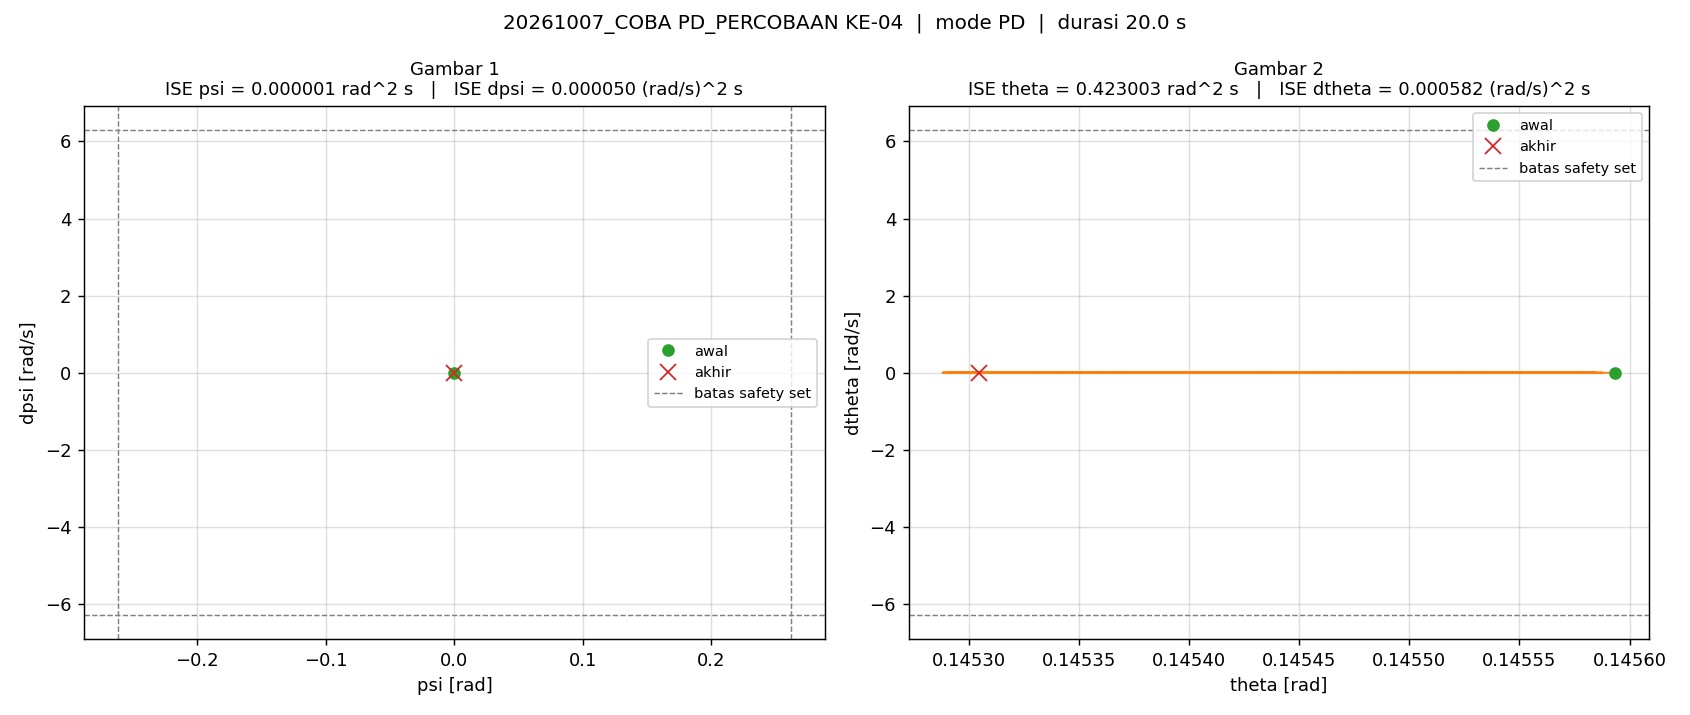

The file beside this chart, header and first rows:
t_s, theta_rad, dtheta_rad_s, psi_rad, dpsi_rad_s, error_theta, error_dtheta, error_psi, error_dpsi, u_PD_Nm, u_Nm, status_cbf, ISE_theta, ISE_dtheta, ISE_psi, ISE_dpsi
0.005, 0.1456, 0.00513, -0.0002157, -0.001268, -0.1456, -0.00513, 0.0002157, 0.001268, -0.002021, -0.002021, -, 0.000106, 1.3159735960319709e-07, 2.3261945992323957e-10, 8.043116884192313e-09
0.01, 0.1456, -0.007423, -0.0002111, 0.002264, -0.1456, 0.007423, 0.0002111, -0.002264, 0.002844, 0.002844, -, 0.000212, 4.071005960067917e-07, 4.5552374662232496e-10, 3.368098704379101e-08
0.015, 0.1456, 0.001389, -0.0002051, -0.0006141, -0.1456, -0.001389, 0.0002051, 0.0006141, -0.001031, -0.001031, -, 0.0003179, 4.16753961108458e-07, 6.657984131055561e-10, 3.556665260864278e-08
0.02, 0.1456, 0.004669, -0.0002137, -0.001258, -0.1456, -0.004669, 0.0002137, 0.001258, -0.001994, -0.001994, -, 0.0004239, 5.257432040132693e-07, 8.940747562222455e-10, 4.3484618589965514e-08
0.025, 0.1456, -0.007854, -0.0002093, 0.002261, -0.1456, 0.007854, 0.0002093, -0.002261, 0.00285, 0.00285, -, 0.0005298, 8.341960820057579e-07, 1.1130814058019367e-09, 6.90546512654244e-08
0.03, 0.1456, 0.005779, -0.0002079, -0.001825, -0.1456, -0.005779, 0.0002079, 0.001825, -0.002715, -0.002715, -, 0.0006358, 1.0011596200705529e-06, 1.3292744959078603e-09, 8.571319941904768e-08
0.035, 0.1456, -0.00297, -0.0002113, 0.0009088, -0.1456, 0.00297, 0.0002113, -0.0009088, 0.0009863, 0.0009863, -, 0.0007417, 1.0452682998849625e-06, 1.5525355956928742e-09, 8.984312706975423e-08
0.04, 0.1456, 0.00319, -0.0002086, -0.0009007, -0.1456, -0.00319, 0.0002086, 0.0009007, -0.001441, -0.001441, -, 0.0008477, 1.0961593240069872e-06, 1.7701331950348264e-09, 9.389969581195457e-08
0.045, 0.1456, -0.00374, -0.0002095, 0.001101, -0.1456, 0.00374, 0.0002095, -0.001101, 0.001271, 0.001271, -, 0.0009536, 1.1660811345177435e-06, 1.989492824366096e-09, 9.995971189462254e-08
0.05, 0.1456, 0.0004189, -0.0002107, -0.0002673, -0.1456, -0.0004189, 0.0002107, 0.0002673, -0.0006335, -0.0006335, -, 0.00106, 1.1669586807800608e-06, 2.211509173012213e-09, 1.0031699175849084e-07
0.055, 0.1456, 0.004263, -0.0002109, -0.001145, -0.1456, -0.004263, 0.0002109, 0.001145, -0.001799, -0.001799, -, 0.001166, 1.2578364631061219e-06, 2.4338809114707288e-09, 1.0687020626163255e-07
0.06, 0.1456, -0.003178, -0.0002073, 0.001061, -0.1456, 0.003178, 0.0002073, -0.001061, 0.001266, 0.001266, -, 0.001272, 1.3083479791965596e-06, 2.648674051500068e-09, 1.1249440319137167e-07
0.065, 0.1456, 0.003387, -0.0002119, -0.0009063, -0.1456, -0.003387, 0.0002119, 0.0009063, -0.001491, -0.001491, -, 0.001377, 1.3657082597254512e-06, 2.8731841037948493e-09, 1.1660113449967773e-07
0.07, 0.1456, -0.008428, -0.0002066, 0.002327, -0.1456, 0.008428, 0.0002066, -0.002327, 0.002965, 0.002965, -, 0.001483, 1.7208959623205671e-06, 3.0865818351077116e-09, 1.4366585023387408e-07
0.075, 0.1456, 0.01018, -0.0002111, -0.003032, -0.1456, -0.01018, 0.0002111, 0.003032, -0.004395, -0.004395, -, 0.001589, 2.2393300072561745e-06, 3.309309251994782e-09, 1.8962159715190805e-07
0.08, 0.1456, -0.005774, -0.0002115, 0.001873, -0.1456, 0.005774, 0.0002115, -0.001873, 0.002318, 0.002318, -, 0.001695, 2.4060279098879487e-06, 3.532926749361652e-09, 2.0716324663383378e-07
0.085, 0.1456, 0.002289, -0.0002062, -0.0007026, -0.1456, -0.002289, 0.0002062, 0.0007026, -0.001144, -0.001144, -, 0.001801, 2.432226216662241e-06, 3.7454550068625344e-09, 2.0963181276410862e-07
0.09, 0.1456, 0.0005958, -0.0002115, -7.718209668184941e-05, -0.1456, -0.0005958, 0.0002115, 7.718209668184941e-05, -0.0003525, -0.0003525, -, 0.001907, 2.4340012392891913e-06, 3.9690725077807965e-09, 2.0966159814434965e-07
0.095, 0.1456, -0.004782, -0.0002053, 0.001294, -0.1456, 0.004782, 0.0002053, -0.001294, 0.001581, 0.001581, -, 0.002013, 2.548345886978964e-06, 4.17986645008738e-09, 2.1803167132363766e-07
0.1, 0.1456, 0.007039, -0.0002113, -0.002057, -0.1456, -0.007039, 0.0002113, 0.002057, -0.003063, -0.003063, -, 0.002119, 2.7960522276042786e-06, 4.403127568575971e-09, 2.391948008253217e-07
0.105, 0.1456, -0.007017, -0.0002092, 0.002079, -0.1456, 0.007017, 0.0002092, -0.002079, 0.002611, 0.002611, -, 0.002225, 3.0422541020106034e-06, 4.621958211633309e-09, 2.6080341660544465e-07
0.11, 0.1456, 0.006276, -0.0002083, -0.00187, -0.1456, -0.006276, 0.0002083, 0.00187, -0.002767, -0.002767, -, 0.002331, 3.239170791604974e-06, 4.838853009437382e-09, 2.7829277589109925e-07
0.115, 0.1456, -0.002545, -0.0002119, 0.0008932, -0.1456, 0.002545, 0.0002119, -0.0008932, 0.0009712, 0.0009712, -, 0.002437, 3.2715489424830805e-06, 5.06336307624275e-09, 2.8228210569146044e-07
0.12, 0.1456, -0.001218, -0.0002055, 0.0002974, -0.1456, 0.001218, 0.0002055, -0.0002974, 0.0002261, 0.0002261, -, 0.002543, 3.278967287232988e-06, 5.274503321171331e-09, 2.8272432089215834e-07
0.125, 0.1456, 0.003858, -0.0002117, -0.00107, -0.1456, -0.003858, 0.0002117, 0.00107, -0.001715, -0.001715, -, 0.002649, 3.3533696235443847e-06, 5.498656295987525e-09, 2.884495222803362e-07
0.13, 0.1456, -0.008275, -0.0002069, 0.002291, -0.1456, 0.008275, 0.0002069, -0.002291, 0.002913, 0.002913, -, 0.002755, 3.695761127318627e-06, 5.712751182249637e-09, 3.147014200868538e-07
0.135, 0.1456, 0.007862, -0.0002109, -0.002435, -0.1456, -0.007862, 0.0002109, 0.002435, -0.00359, -0.00359, -, 0.002861, 4.004852700123163e-06, 5.935122945066525e-09, 3.443481014700436e-07
0.14, 0.1456, -0.006948, -0.0002099, 0.002006, -0.1456, 0.006948, 0.0002099, -0.002006, 0.002494, 0.002494, -, 0.002967, 4.2462023368942e-06, 6.15536663235841e-09, 3.644694488730914e-07
0.145, 0.1456, 0.006179, -0.0002089, -0.001876, -0.1456, -0.006179, 0.0002089, 0.001876, -0.002789, -0.002789, -, 0.003073, 4.437093440982809e-06, 6.373492474212731e-09, 3.820670433213093e-07
0.15, 0.1456, -0.002672, -0.0002124, 0.0008997, -0.1456, 0.002672, 0.0002124, -0.0008997, 0.0009682, 0.0009682, -, 0.003179, 4.472802722929834e-06, 6.5990755436283545e-09, 3.861146822273335e-07
0.155, 0.1456, -0.001351, -0.000206, 0.0003057, -0.1456, 0.001351, 0.000206, -0.0003057, 0.0002257, 0.0002257, -, 0.003285, 4.481928687917336e-06, 6.811256389951016e-09, 3.8658196459860167e-07
0.16, 0.1456, 0.003722, -0.0002122, -0.001061, -0.1456, -0.003722, 0.0002122, 0.001061, -0.001715, -0.001715, -, 0.003391, 4.551202322588499e-06, 7.036481514364714e-09, 3.9221264884201207e-07
0.165, 0.1456, -0.008413, -0.0002074, 0.002301, -0.1456, 0.008413, 0.0002074, -0.002301, 0.002914, 0.002914, -, 0.003497, 4.905076998858423e-06, 7.2516242488870545e-09, 4.1867703135790685e-07
0.17, 0.1456, 0.01013, -0.0002119, -0.003028, -0.1456, -0.01013, 0.0002119, 0.003028, -0.004405, -0.004405, -, 0.003603, 5.417698695671486e-06, 7.476134329415727e-09, 4.64534559336956e-07
0.175, 0.1456, -0.005846, -0.0002124, 0.001882, -0.1456, 0.005846, 0.0002124, -0.001882, 0.002315, 0.002315, -, 0.003709, 5.5885821730341115e-06, 7.701717405797599e-09, 4.822441053584125e-07
0.18, 0.1456, 0.002211, -0.0002069, -0.0006918, -0.1456, -0.002211, 0.0002069, 0.0006918, -0.001142, -0.001142, -, 0.003814, 5.613032824866582e-06, 7.91581230645915e-09, 4.846367470166515e-07
0.185, 0.1456, 0.0005196, -0.0002122, -6.724154435251497e-05, -0.1456, -0.0005196, 0.0002122, 6.724154435251497e-05, -0.000352, -0.000352, -, 0.00392, 5.6143826859730305e-06, 8.141037438030668e-09, 4.84659354143086e-07
0.19, 0.1456, -0.004859, -0.000206, 0.001304, -0.1456, 0.004859, 0.000206, -0.001304, 0.001582, 0.001582, -, 0.004026, 5.732446398913137e-06, 8.353218294401723e-09, 4.931578928304495e-07
0.195, 0.1456, 0.006962, -0.0002121, -0.002048, -0.1456, -0.006962, 0.0002121, 0.002048, -0.003063, -0.003063, -, 0.004132, 5.974774579978407e-06, 8.57808576433349e-09, 5.14130242457987e-07
0.2, 0.1456, -0.007097, -0.0002099, 0.002089, -0.1456, 0.007097, 0.0002099, -0.002089, 0.002613, 0.002613, -, 0.004238, 6.226631038646399e-06, 8.798329469375416e-09, 5.359490053233929e-07
0.205, 0.1456, 0.006195, -0.0002089, -0.001861, -0.1456, -0.006195, 0.0002089, 0.001861, -0.002765, -0.002765, -, 0.004344, 6.418535015087829e-06, 9.0164553285453e-09, 5.532588302142784e-07
0.21, 0.1456, -0.002625, -0.0002122, 0.0009022, -0.1456, 0.002625, 0.0002122, -0.0009022, 0.0009763, 0.0009763, -, 0.00445, 6.4529886915762455e-06, 9.241680467285366e-09, 5.573286216691916e-07
0.215, 0.1456, -0.001295, -0.0002059, 0.0003042, -0.1456, 0.001295, 0.0002059, -0.0003042, 0.0002269, 0.0002269, -, 0.004556, 6.461368969012411e-06, 9.453687376867644e-09, 5.577912658208087e-07
0.22, 0.1456, 0.003778, -0.0002121, -0.001063, -0.1456, -0.003778, 0.0002121, 0.001063, -0.001713, -0.001713, -, 0.004662, 6.532735364337732e-06, 9.678554855317593e-09, 5.634390832695092e-07
0.225, 0.1456, -0.008356, -0.0002073, 0.002298, -0.1456, 0.008356, 0.0002073, -0.002298, 0.002915, 0.002915, -, 0.004768, 6.881822240357175e-06, 9.893348043309398e-09, 5.898479461160173e-07
0.23, 0.1456, 0.01018, -0.0002118, -0.003031, -0.1456, -0.01018, 0.0002118, 0.003031, -0.004405, -0.004405, -, 0.004874, 7.400238768561001e-06, 1.011767920471199e-08, 6.357853059914792e-07
0.235, 0.1456, -0.005791, -0.0002122, 0.00188, -0.1456, 0.005791, 0.0002122, -0.00188, 0.002316, 0.002316, -, 0.00498, 7.567919117603282e-06, 1.0342904350733364e-08, 6.534569527118343e-07
0.24, 0.1456, 0.002268, -0.0002069, -0.0006944, -0.1456, -0.002268, 0.0002069, 0.0006944, -0.001144, -0.001144, -, 0.005086, 7.5936311637241345e-06, 1.0556999268711337e-08, 6.558681934379389e-07
0.245, 0.1456, 0.0005725, -0.0002122, -6.866568996205332e-05, -0.1456, -0.0005725, 0.0002122, 6.866568996205332e-05, -0.0003508, -0.0003508, -, 0.005192, 7.5952699564295615e-06, 1.0782045196912646e-08, 6.558917683228286e-07
0.25, 0.1456, -0.004805, -0.000206, 0.001302, -0.1456, 0.004805, 0.000206, -0.001302, 0.001582, 0.001582, -, 0.005298, 7.710720575593445e-06, 1.099422607076969e-08, 6.643646281299316e-07
0.255, 0.1456, 0.007014, -0.0002119, -0.002049, -0.1456, -0.007014, 0.0002119, 0.002049, -0.003061, -0.003061, -, 0.005404, 7.956725285198737e-06, 1.1218736179255901e-08, 6.853660506532759e-07
0.26, 0.1456, -0.007041, -0.0002098, 0.002086, -0.1456, 0.007041, 0.0002098, -0.002086, 0.002612, 0.002612, -, 0.00551, 8.204603940448727e-06, 1.1438802673631165e-08, 7.071248585161403e-07
0.265, 0.1456, 0.006251, -0.0002089, -0.001863, -0.1456, -0.006251, 0.0002089, 0.001863, -0.002766, -0.002766, -, 0.005616, 8.3999533796081e-06, 1.165692855058348e-08, 7.244806622758651e-07
0.27, 0.1456, -0.002571, -0.0002122, 0.0009005, -0.1456, 0.002571, 0.0002122, -0.0009005, 0.0009759, 0.0009759, -, 0.005722, 8.433010184027203e-06, 1.1882153707610169e-08, 7.285347514990802e-07
0.275, 0.1456, -0.001241, -0.0002058, 0.0003025, -0.1456, 0.001241, 0.0002058, -0.0003025, 0.0002278, 0.0002278, -, 0.005828, 8.440707465381475e-06, 1.209398744074281e-08, 7.289923243222512e-07
0.28, 0.1456, 0.003834, -0.0002121, -0.001065, -0.1456, -0.003834, 0.0002121, 0.001065, -0.001714, -0.001714, -, 0.005934, 8.514215018385763e-06, 1.2318854937293748e-08, 7.346664405167889e-07
0.285, 0.1456, -0.0083, -0.0002073, 0.002296, -0.1456, 0.0083, 0.0002073, -0.002296, 0.002915, 0.002915, -, 0.006039, 8.858658288378917e-06, 1.2533648143205364e-08, 7.610284528992529e-07
0.29, 0.1456, 0.01024, -0.0002119, -0.003033, -0.1456, -0.01024, 0.0002119, 0.003033, -0.004407, -0.004407, -, 0.006145, 9.382815387640566e-06, 1.275815825933367e-08, 8.070260735994785e-07
0.295, 0.1456, -0.005736, -0.0002122, 0.001879, -0.1456, 0.005736, 0.0002122, -0.001879, 0.002317, 0.002317, -, 0.006251, 9.54730812361781e-06, 1.2983383423463343e-08, 8.246725525772309e-07
0.3, 0.1456, 0.002325, -0.0002069, -0.0006965, -0.1456, -0.002325, 0.0002069, 0.0006965, -0.001144, -0.001144, -, 0.006357, 9.574347510276404e-06, 1.3197478359275082e-08, 8.270978869000782e-07
... 3,940 more rows
